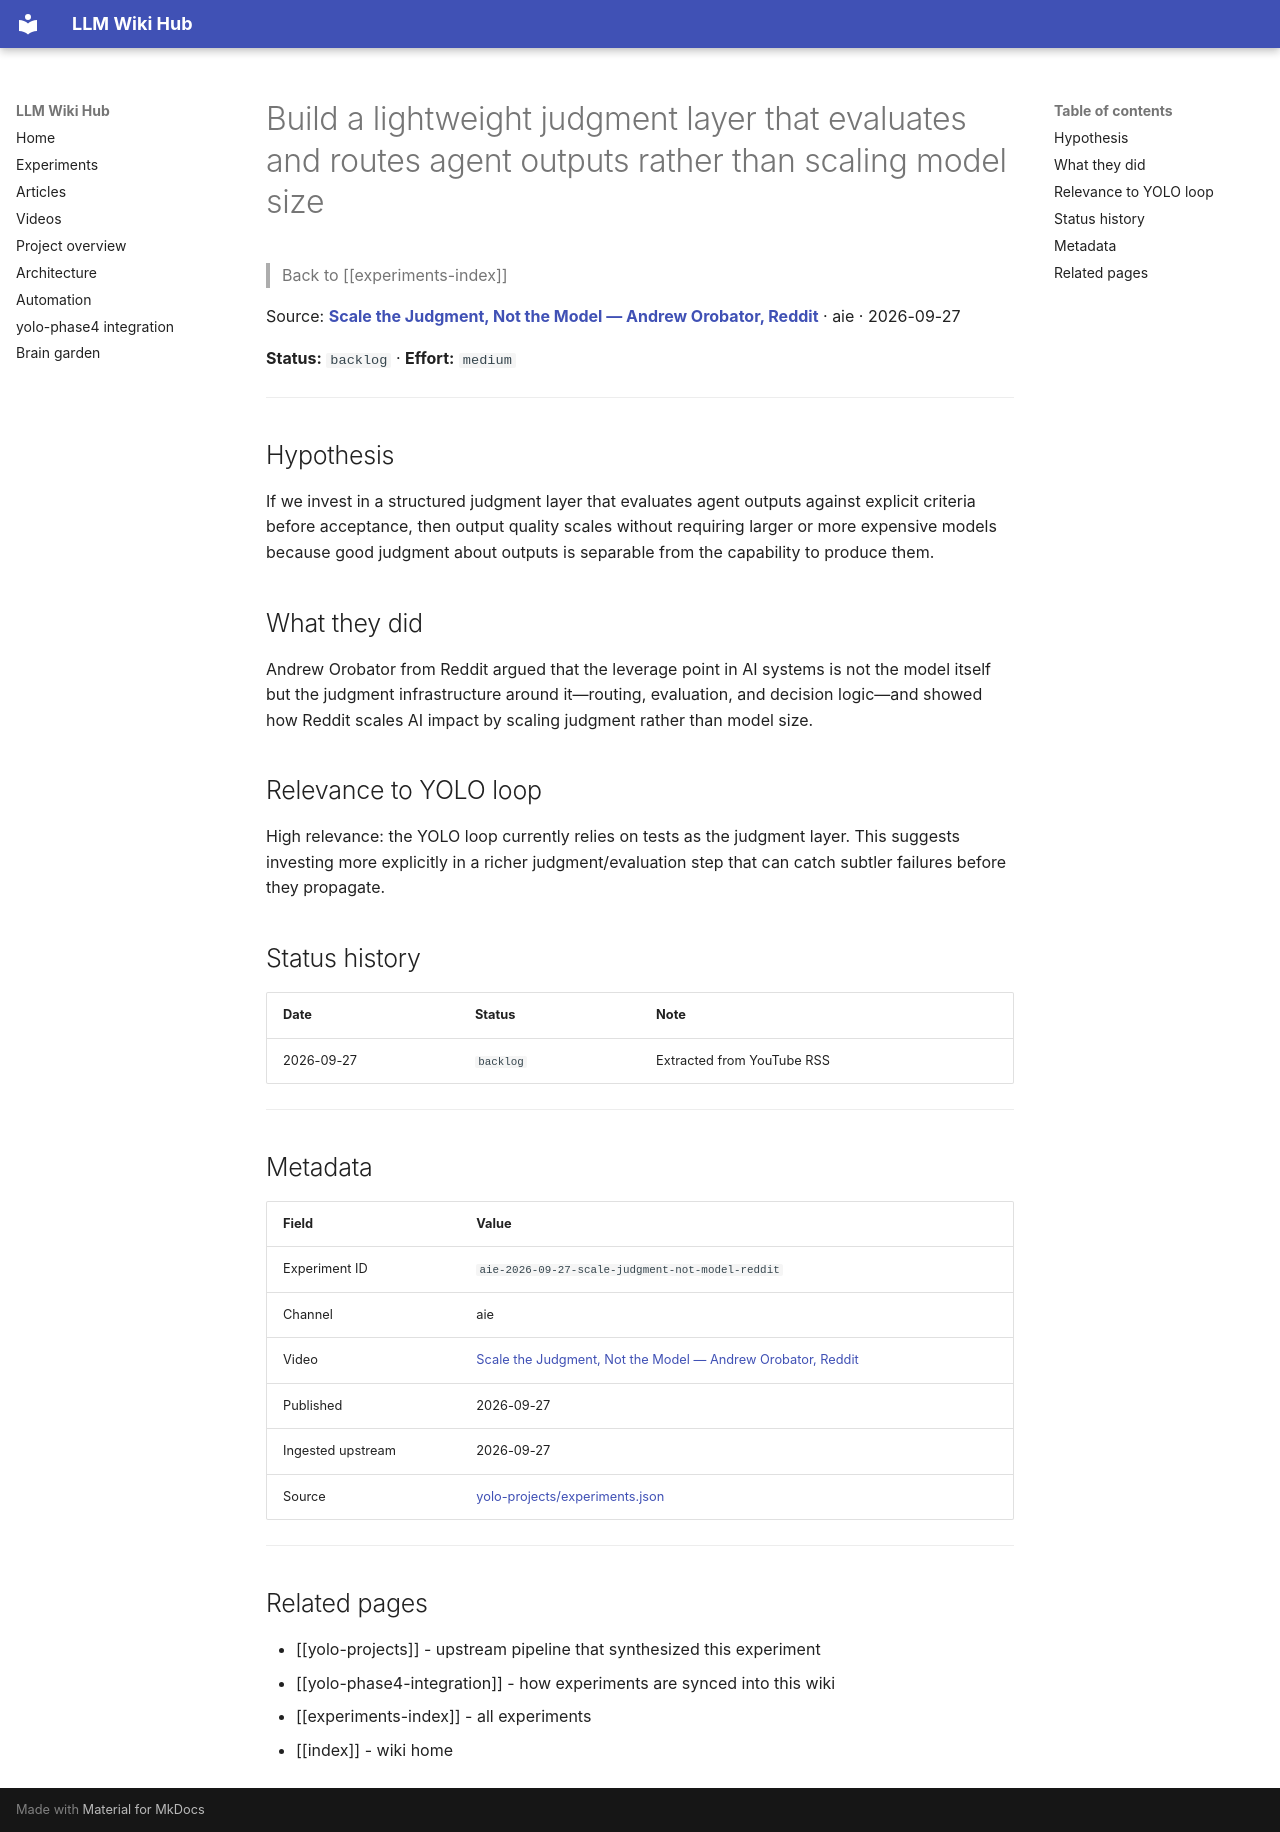

repository: Anguijm/llm-wiki-hub · page: experiments/aie-2026-09-27-scale-judgment-not-model-reddit/index.html · generator: mkdocs

# Build a lightweight judgment layer that evaluates and routes agent outputs rather than scaling model size

> Back to [[experiments-index]]

Source: **[Scale the Judgment, Not the Model — Andrew Orobator, Reddit](https://www.youtube.com/watch?v=6MudaeKdBSk)** · aie · 2026-09-27

**Status:** `backlog` · **Effort:** `medium`

---

## Hypothesis

If we invest in a structured judgment layer that evaluates agent outputs against explicit criteria before acceptance, then output quality scales without requiring larger or more expensive models because good judgment about outputs is separable from the capability to produce them.

## What they did

Andrew Orobator from Reddit argued that the leverage point in AI systems is not the model itself but the judgment infrastructure around it—routing, evaluation, and decision logic—and showed how Reddit scales AI impact by scaling judgment rather than model size.

## Relevance to YOLO loop

High relevance: the YOLO loop currently relies on tests as the judgment layer. This suggests investing more explicitly in a richer judgment/evaluation step that can catch subtler failures before they propagate.

## Status history

| Date | Status | Note |
|---|---|---|
| 2026-09-27 | `backlog` | Extracted from YouTube RSS |

---

## Metadata

| Field | Value |
|---|---|
| Experiment ID | `aie-2026-09-27-scale-judgment-not-model-reddit` |
| Channel | aie |
| Video | [Scale the Judgment, Not the Model — Andrew Orobator, Reddit](https://www.youtube.com/watch?v=6MudaeKdBSk) |
| Published | 2026-09-27 |
| Ingested upstream | 2026-09-27 |
| Source | [yolo-projects/experiments.json](https://github.com/Anguijm/yolo-projects/blob/main/experiments.json) |

---

## Related pages

- [[yolo-projects]] - upstream pipeline that synthesized this experiment
- [[yolo-phase4-integration]] - how experiments are synced into this wiki
- [[experiments-index]] - all experiments
- [[index]] - wiki home
